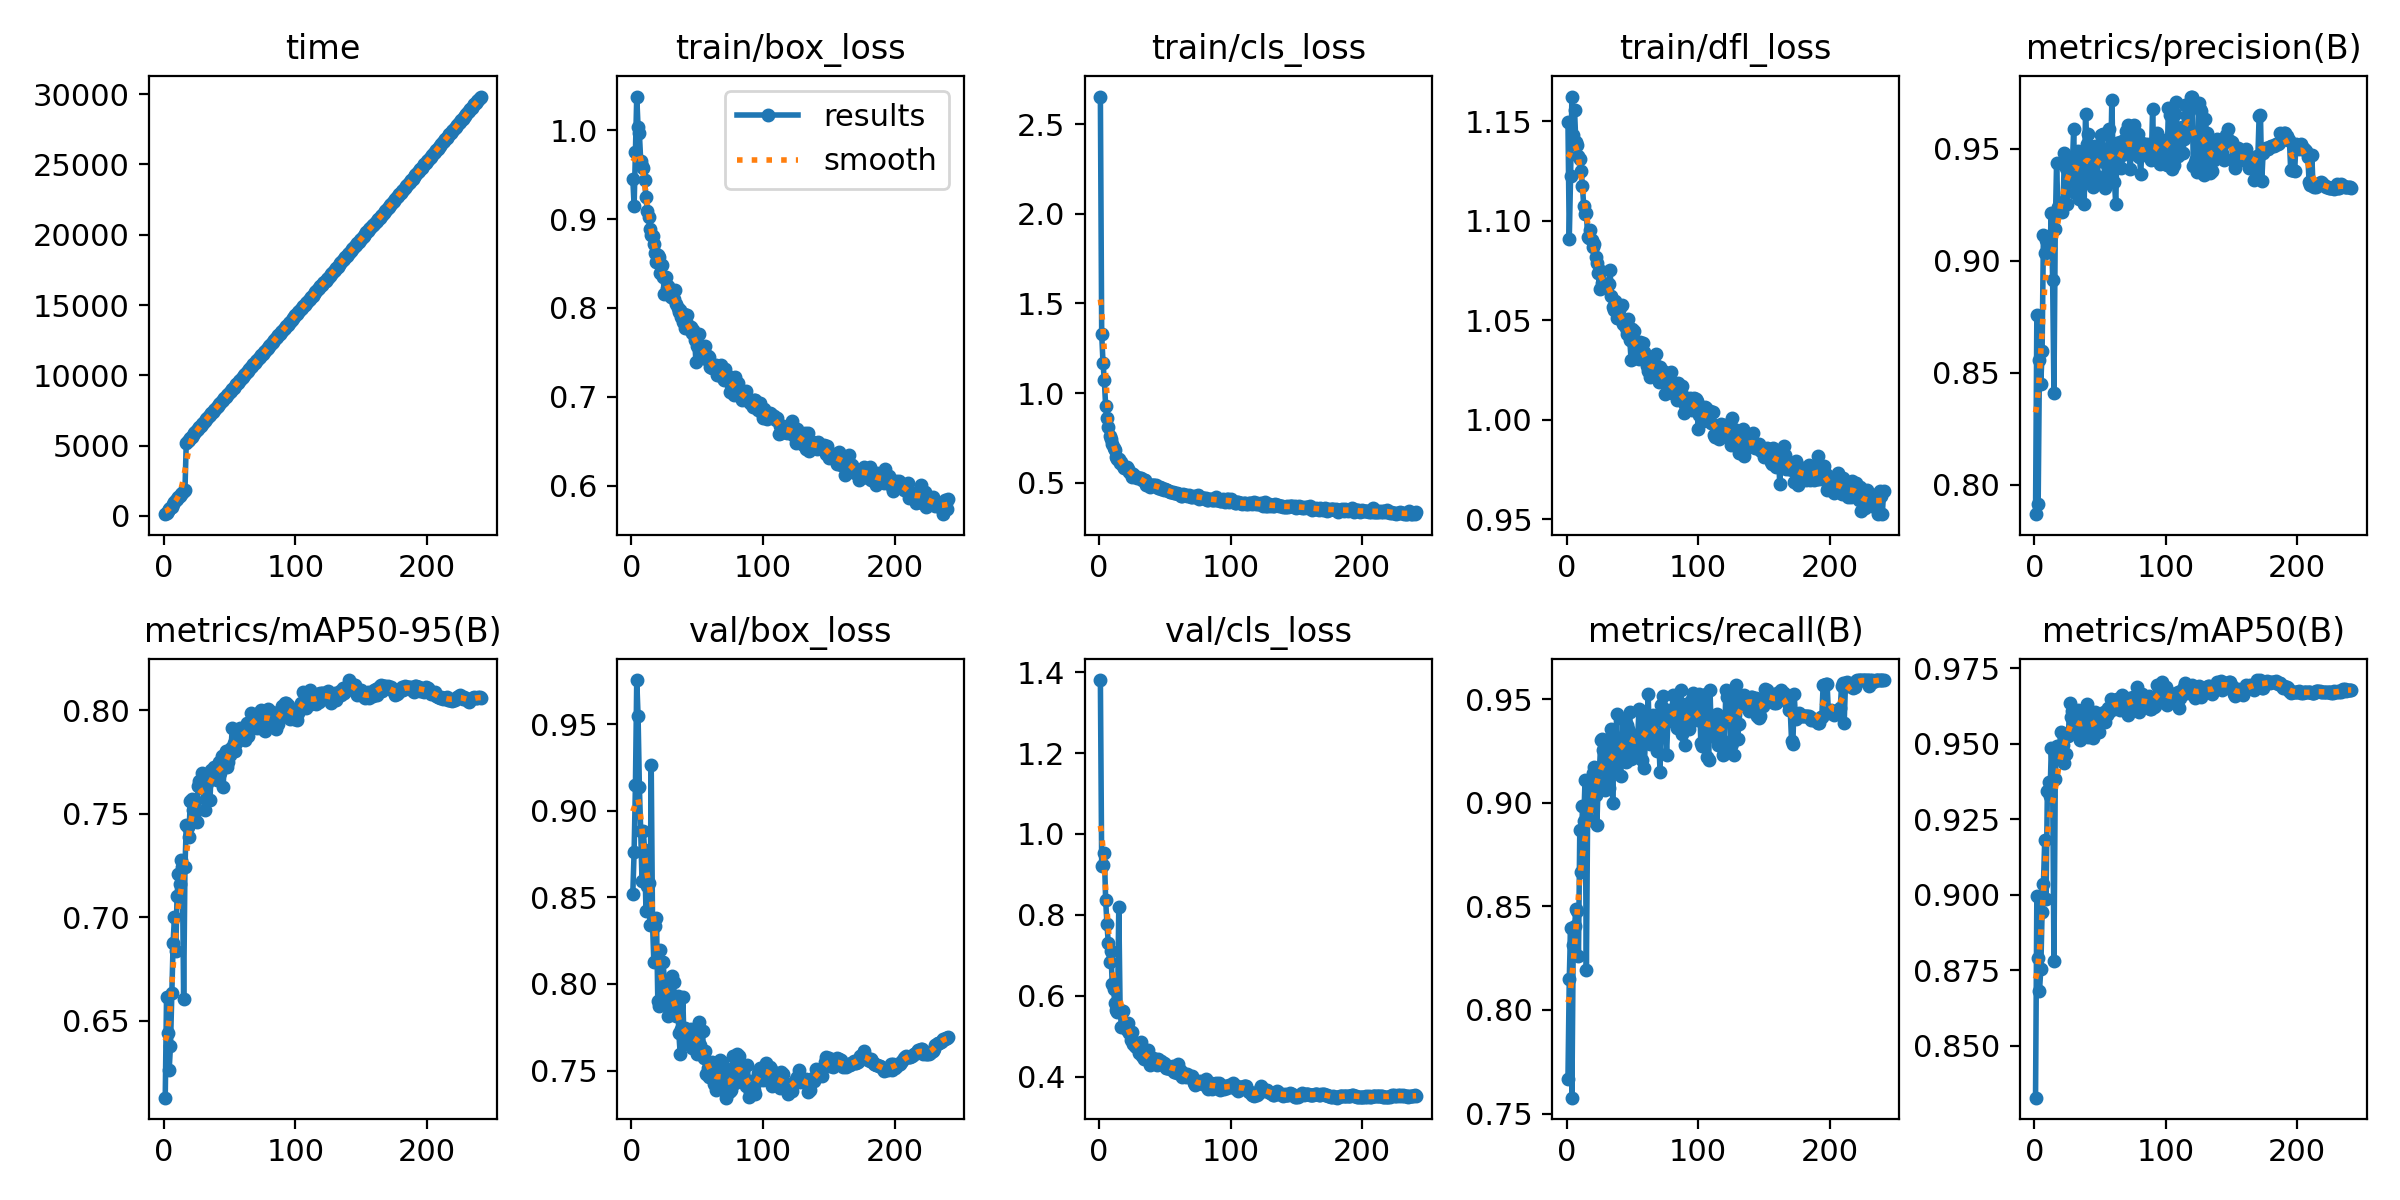

The table this chart was drawn from, first rows:
epoch, time, train/box_loss, train/cls_loss, train/dfl_loss, metrics/precision(B), metrics/recall(B), metrics/mAP50(B), metrics/mAP50-95(B), val/box_loss, val/cls_loss, val/dfl_loss, lr/pg0, lr/pg1, lr/pg2
1, 129.4, 0.9451, 2.655, 1.15, 0.7869, 0.7667, 0.8328, 0.6129, 0.8521, 1.381, 1.072, 0.003322, 0.003322, 0.003322
2, 247, 0.9151, 1.327, 1.091, 0.8756, 0.8149, 0.8995, 0.6616, 0.8764, 0.9217, 1.136, 0.006642, 0.006642, 0.006642
3, 358.5, 0.9757, 1.169, 1.123, 0.7914, 0.8396, 0.8788, 0.6441, 0.9149, 0.9233, 1.153, 0.009949, 0.009949, 0.009949
4, 464.7, 1.038, 1.071, 1.162, 0.8559, 0.7576, 0.8681, 0.6264, 0.9755, 0.9527, 1.193, 0.009941, 0.009941, 0.009941
5, 563.5, 1.003, 0.9285, 1.143, 0.845, 0.8311, 0.8752, 0.6381, 0.9548, 0.8372, 1.189, 0.009921, 0.009921, 0.009921
6, 669.3, 0.9966, 0.8595, 1.156, 0.8596, 0.8403, 0.8944, 0.6635, 0.9139, 0.7771, 1.17, 0.009901, 0.009901, 0.009901
7, 837, 0.9658, 0.8096, 1.139, 0.9114, 0.8487, 0.9034, 0.6875, 0.8885, 0.731, 1.159, 0.009881, 0.009881, 0.009881
8, 997.6, 0.9604, 0.7614, 1.138, 0.9034, 0.8479, 0.918, 0.7003, 0.8595, 0.6846, 1.133, 0.009861, 0.009861, 0.009861
9, 1104, 0.9573, 0.7419, 1.133, 0.9092, 0.826, 0.8985, 0.6839, 0.8884, 0.7101, 1.164, 0.009842, 0.009842, 0.009842
10, 1215, 0.9444, 0.7172, 1.131, 0.9038, 0.8868, 0.9344, 0.7104, 0.8772, 0.6296, 1.181, 0.009822, 0.009822, 0.009822
11, 1322, 0.9246, 0.6931, 1.125, 0.9112, 0.8665, 0.9372, 0.7208, 0.8422, 0.6155, 1.13, 0.009802, 0.009802, 0.009802
12, 1431, 0.9089, 0.6798, 1.118, 0.9057, 0.8982, 0.9327, 0.7163, 0.8566, 0.5822, 1.146, 0.009782, 0.009782, 0.009782
13, 1538, 0.9029, 0.6452, 1.107, 0.9211, 0.8913, 0.9485, 0.7275, 0.858, 0.5651, 1.13, 0.009762, 0.009762, 0.009762
14, 1648, 0.889, 0.6332, 1.104, 0.8915, 0.9112, 0.9378, 0.7241, 0.8338, 0.5588, 1.152, 0.009743, 0.009743, 0.009743
15, 1756, 0.8821, 0.6302, 1.104, 0.8409, 0.8192, 0.8779, 0.6605, 0.9263, 0.8187, 1.21, 0.009723, 0.009723, 0.009723
16, 1868, 0.8812, 0.6118, 1.092, 0.9142, 0.898, 0.9382, 0.7242, 0.8348, 0.5655, 1.135, 0.009703, 0.009703, 0.009703
17, 5227, 0.8722, 0.6177, 1.091, 0.9434, 0.906, 0.949, 0.7444, 0.8124, 0.523, 1.116, 0.009683, 0.009683, 0.009683
18, 5321, 0.8617, 0.5949, 1.095, 0.9238, 0.8916, 0.9473, 0.7435, 0.8334, 0.5613, 1.129, 0.009663, 0.009663, 0.009663
19, 5427, 0.8514, 0.5827, 1.09, 0.9237, 0.9015, 0.9455, 0.7388, 0.838, 0.5244, 1.135, 0.009644, 0.009644, 0.009644
20, 5540, 0.8594, 0.5871, 1.087, 0.9221, 0.9141, 0.9538, 0.7559, 0.7902, 0.5316, 1.106, 0.009624, 0.009624, 0.009624
21, 5651, 0.8577, 0.586, 1.088, 0.9217, 0.9173, 0.9461, 0.757, 0.7875, 0.5157, 1.091, 0.009604, 0.009604, 0.009604
22, 5761, 0.8389, 0.5753, 1.082, 0.9263, 0.9035, 0.9496, 0.7518, 0.8198, 0.5318, 1.115, 0.009584, 0.009584, 0.009584
23, 5875, 0.8485, 0.5609, 1.079, 0.948, 0.8895, 0.9436, 0.7485, 0.7892, 0.5079, 1.113, 0.009564, 0.009564, 0.009564
24, 5982, 0.8351, 0.5553, 1.074, 0.9414, 0.91, 0.9465, 0.7562, 0.8128, 0.4908, 1.112, 0.009545, 0.009545, 0.009545
25, 6088, 0.8157, 0.5318, 1.065, 0.9251, 0.9167, 0.953, 0.7461, 0.8021, 0.5105, 1.107, 0.009525, 0.009525, 0.009525
26, 6197, 0.8346, 0.5463, 1.075, 0.9353, 0.9301, 0.9527, 0.7635, 0.7899, 0.4799, 1.1, 0.009505, 0.009505, 0.009505
27, 6308, 0.8221, 0.5368, 1.069, 0.9396, 0.9306, 0.9636, 0.7657, 0.7919, 0.4749, 1.096, 0.009485, 0.009485, 0.009485
28, 6422, 0.8249, 0.5296, 1.067, 0.9435, 0.9257, 0.9588, 0.763, 0.7816, 0.4734, 1.105, 0.009465, 0.009465, 0.009465
29, 6530, 0.8169, 0.5255, 1.068, 0.9425, 0.9061, 0.9606, 0.7697, 0.8025, 0.4758, 1.104, 0.009446, 0.009446, 0.009446
30, 6643, 0.8123, 0.5267, 1.068, 0.9586, 0.9079, 0.9574, 0.7626, 0.7847, 0.4578, 1.109, 0.009426, 0.009426, 0.009426
31, 6751, 0.8144, 0.524, 1.068, 0.93, 0.9279, 0.957, 0.7516, 0.8044, 0.4811, 1.118, 0.009406, 0.009406, 0.009406
32, 6863, 0.8104, 0.5231, 1.068, 0.9428, 0.907, 0.9541, 0.757, 0.8011, 0.485, 1.114, 0.009386, 0.009386, 0.009386
33, 6975, 0.8199, 0.5134, 1.075, 0.9491, 0.9312, 0.961, 0.765, 0.7848, 0.452, 1.095, 0.009366, 0.009366, 0.009366
34, 7087, 0.8048, 0.5142, 1.062, 0.9274, 0.9355, 0.957, 0.7665, 0.7815, 0.444, 1.095, 0.009347, 0.009347, 0.009347
35, 7196, 0.7997, 0.5132, 1.056, 0.9417, 0.8999, 0.9511, 0.7565, 0.7932, 0.4594, 1.109, 0.009327, 0.009327, 0.009327
36, 7303, 0.7952, 0.4877, 1.055, 0.9453, 0.9311, 0.956, 0.7711, 0.7716, 0.4456, 1.094, 0.009307, 0.009307, 0.009307
37, 7413, 0.7978, 0.495, 1.06, 0.9351, 0.9157, 0.9554, 0.7701, 0.7599, 0.4648, 1.089, 0.009287, 0.009287, 0.009287
38, 7524, 0.7897, 0.4852, 1.051, 0.9255, 0.9426, 0.9573, 0.7725, 0.7741, 0.4385, 1.099, 0.009267, 0.009267, 0.009267
39, 7620, 0.7838, 0.4764, 1.051, 0.9656, 0.9205, 0.9617, 0.7676, 0.7923, 0.4277, 1.104, 0.009248, 0.009248, 0.009248
40, 7722, 0.7931, 0.4883, 1.055, 0.9519, 0.9299, 0.9632, 0.7662, 0.7656, 0.4431, 1.086, 0.009228, 0.009228, 0.009228
41, 7823, 0.778, 0.4886, 1.051, 0.9566, 0.9131, 0.9523, 0.771, 0.7747, 0.4467, 1.097, 0.009208, 0.009208, 0.009208
42, 7930, 0.7916, 0.4873, 1.058, 0.9351, 0.9246, 0.9527, 0.7747, 0.7667, 0.4437, 1.087, 0.009188, 0.009188, 0.009188
43, 8045, 0.7803, 0.4882, 1.048, 0.9372, 0.9402, 0.953, 0.7696, 0.7722, 0.4356, 1.093, 0.009168, 0.009168, 0.009168
44, 8158, 0.7764, 0.4755, 1.049, 0.9458, 0.9265, 0.959, 0.7779, 0.7704, 0.4294, 1.087, 0.009149, 0.009149, 0.009149
45, 8268, 0.7782, 0.4716, 1.046, 0.9329, 0.9194, 0.952, 0.763, 0.7742, 0.4429, 1.106, 0.009129, 0.009129, 0.009129
46, 8374, 0.7723, 0.4746, 1.043, 0.9513, 0.9375, 0.9605, 0.7744, 0.7629, 0.4305, 1.086, 0.009109, 0.009109, 0.009109
47, 8478, 0.7754, 0.467, 1.051, 0.9347, 0.9357, 0.9593, 0.7804, 0.7686, 0.4384, 1.096, 0.009089, 0.009089, 0.009089
48, 8589, 0.7641, 0.4716, 1.04, 0.9376, 0.9439, 0.9594, 0.7723, 0.7737, 0.4343, 1.091, 0.009069, 0.009069, 0.009069
49, 8696, 0.7396, 0.4586, 1.03, 0.947, 0.9213, 0.9537, 0.7751, 0.7672, 0.4339, 1.108, 0.00905, 0.00905, 0.00905
50, 8805, 0.7573, 0.4651, 1.046, 0.9464, 0.9286, 0.9593, 0.7784, 0.7595, 0.4317, 1.085, 0.00903, 0.00903, 0.00903
51, 8912, 0.7707, 0.4597, 1.044, 0.9562, 0.9326, 0.9578, 0.7817, 0.7783, 0.4222, 1.084, 0.00901, 0.00901, 0.00901
52, 9024, 0.7478, 0.4586, 1.031, 0.9564, 0.9219, 0.9594, 0.7914, 0.7649, 0.42, 1.093, 0.00899, 0.00899, 0.00899
53, 9135, 0.7567, 0.4524, 1.038, 0.9438, 0.9232, 0.9605, 0.784, 0.7614, 0.4242, 1.092, 0.00897, 0.00897, 0.00897
54, 9247, 0.752, 0.4463, 1.037, 0.9324, 0.931, 0.957, 0.7803, 0.7728, 0.4178, 1.099, 0.008951, 0.008951, 0.008951
55, 9356, 0.7499, 0.4461, 1.031, 0.9379, 0.9453, 0.9593, 0.7843, 0.7573, 0.4212, 1.076, 0.008931, 0.008931, 0.008931
56, 9464, 0.7571, 0.4491, 1.039, 0.944, 0.9312, 0.9617, 0.7854, 0.7615, 0.4273, 1.093, 0.008911, 0.008911, 0.008911
57, 9574, 0.742, 0.4446, 1.038, 0.9588, 0.9205, 0.9605, 0.7887, 0.748, 0.4122, 1.088, 0.008891, 0.008891, 0.008891
58, 9686, 0.7456, 0.442, 1.038, 0.9391, 0.9414, 0.9647, 0.7912, 0.7514, 0.4243, 1.083, 0.008871, 0.008871, 0.008871
59, 9795, 0.7452, 0.4402, 1.034, 0.9715, 0.917, 0.9627, 0.787, 0.7465, 0.4096, 1.089, 0.008852, 0.008852, 0.008852
60, 9903, 0.7337, 0.439, 1.031, 0.945, 0.9331, 0.9637, 0.7889, 0.7507, 0.4304, 1.085, 0.008832, 0.008832, 0.008832
... 181 more rows
